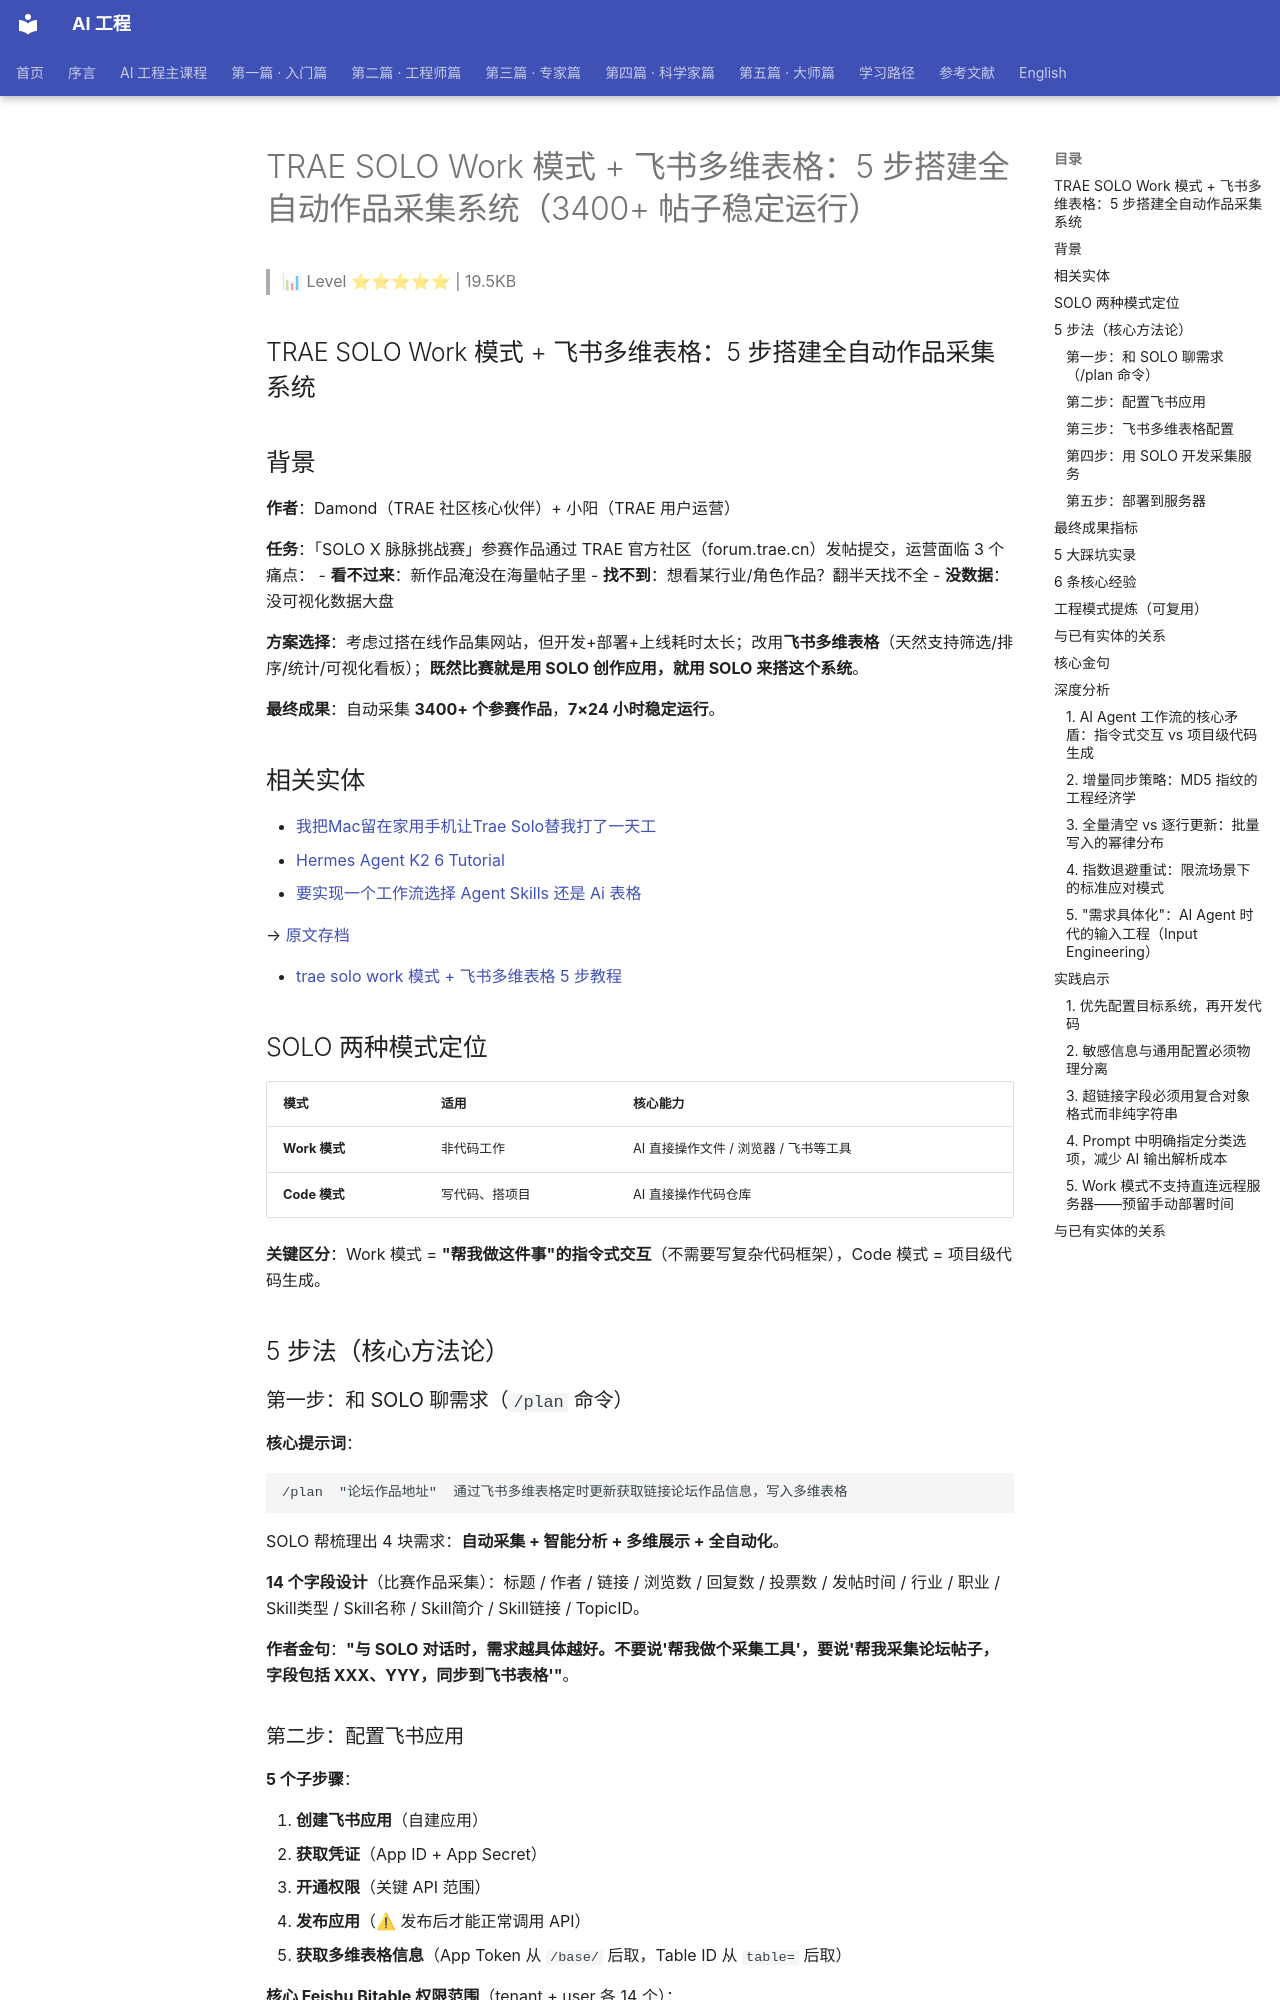

repository: QianJinGuo/wiki-book · page: ch04/380-trae-solo-work-5-3400.html · generator: mkdocs

# TRAE SOLO Work 模式 + 飞书多维表格：5 步搭建全自动作品采集系统（3400+ 帖子稳定运行）

> 📊 Level ⭐⭐⭐⭐⭐ | 19.5KB

## TRAE SOLO Work 模式 + 飞书多维表格：5 步搭建全自动作品采集系统

## 背景

**作者**：Damond（TRAE 社区核心伙伴）+ 小阳（TRAE 用户运营）

**任务**：「SOLO X 脉脉挑战赛」参赛作品通过 TRAE 官方社区（forum.trae.cn）发帖提交，运营面临 3 个痛点：
- **看不过来**：新作品淹没在海量帖子里
- **找不到**：想看某行业/角色作品？翻半天找不全
- **没数据**：没可视化数据大盘

**方案选择**：考虑过搭在线作品集网站，但开发+部署+上线耗时太长；改用**飞书多维表格**（天然支持筛选/排序/统计/可视化看板）；**既然比赛就是用 SOLO 创作应用，就用 SOLO 来搭这个系统**。

**最终成果**：自动采集 **3400+ 个参赛作品**，**7×24 小时稳定运行**。

## 相关实体
- [我把Mac留在家用手机让Trae Solo替我打了一天工](https://github.com/QianJinGuo/wiki-public/blob/main/entities/我把mac留在家用手机让trae-solo替我打了一天工.md)
- [Hermes Agent K2 6 Tutorial](https://github.com/QianJinGuo/wiki-public/blob/main/entities/hermes-agent-k2-6-tutorial.md)
- [要实现一个工作流选择 Agent Skills 还是 Ai 表格](https://github.com/QianJinGuo/wiki-public/blob/main/entities/要实现一个工作流选择-agent-skills-还是-ai-表格.md)

→ [原文存档](https://mp.weixin.qq.com/s/4_tUnMVligTIPkxmwjSqFg)

- [trae solo work 模式 + 飞书多维表格 5 步教程](https://github.com/QianJinGuo/wiki-public/blob/main/entities/trae-solo-work-feishu-bitable-tutorial.md)

## SOLO 两种模式定位

| 模式 | 适用 | 核心能力 |
|---|---|---|
| **Work 模式** | 非代码工作 | AI 直接操作文件 / 浏览器 / 飞书等工具 |
| **Code 模式** | 写代码、搭项目 | AI 直接操作代码仓库 |

**关键区分**：Work 模式 = **"帮我做这件事"的指令式交互**（不需要写复杂代码框架），Code 模式 = 项目级代码生成。

## 5 步法（核心方法论）

### 第一步：和 SOLO 聊需求（`/plan` 命令）

**核心提示词**：
```
/plan  "论坛作品地址"  通过飞书多维表格定时更新获取链接论坛作品信息，写入多维表格
```

SOLO 帮梳理出 4 块需求：**自动采集 + 智能分析 + 多维展示 + 全自动化**。

**14 个字段设计**（比赛作品采集）：标题 / 作者 / 链接 / 浏览数 / 回复数 / 投票数 / 发帖时间 / 行业 / 职业 / Skill类型 / Skill名称 / Skill简介 / Skill链接 / TopicID。

**作者金句**：**"与 SOLO 对话时，需求越具体越好。不要说'帮我做个采集工具'，要说'帮我采集论坛帖子，字段包括 XXX、YYY，同步到飞书表格'"**。

### 第二步：配置飞书应用

**5 个子步骤**：

1. **创建飞书应用**（自建应用）
2. **获取凭证**（App ID + App Secret）
3. **开通权限**（关键 API 范围）
4. **发布应用**（⚠ 发布后才能正常调用 API）
5. **获取多维表格信息**（App Token 从 `/base/` 后取，Table ID 从 `table=` 后取）

**核心 Feishu Bitable 权限范围**（tenant + user 各 14 个）：

```
base:app:update / base:field:read / base:form:update / base:history:read
base:record:create / base:record:delete / base:record:read
base:record:retrieve / base:record:update / base:table:read
base:table:update / bitable:app / bitable:app:readonly / im:resource
```
